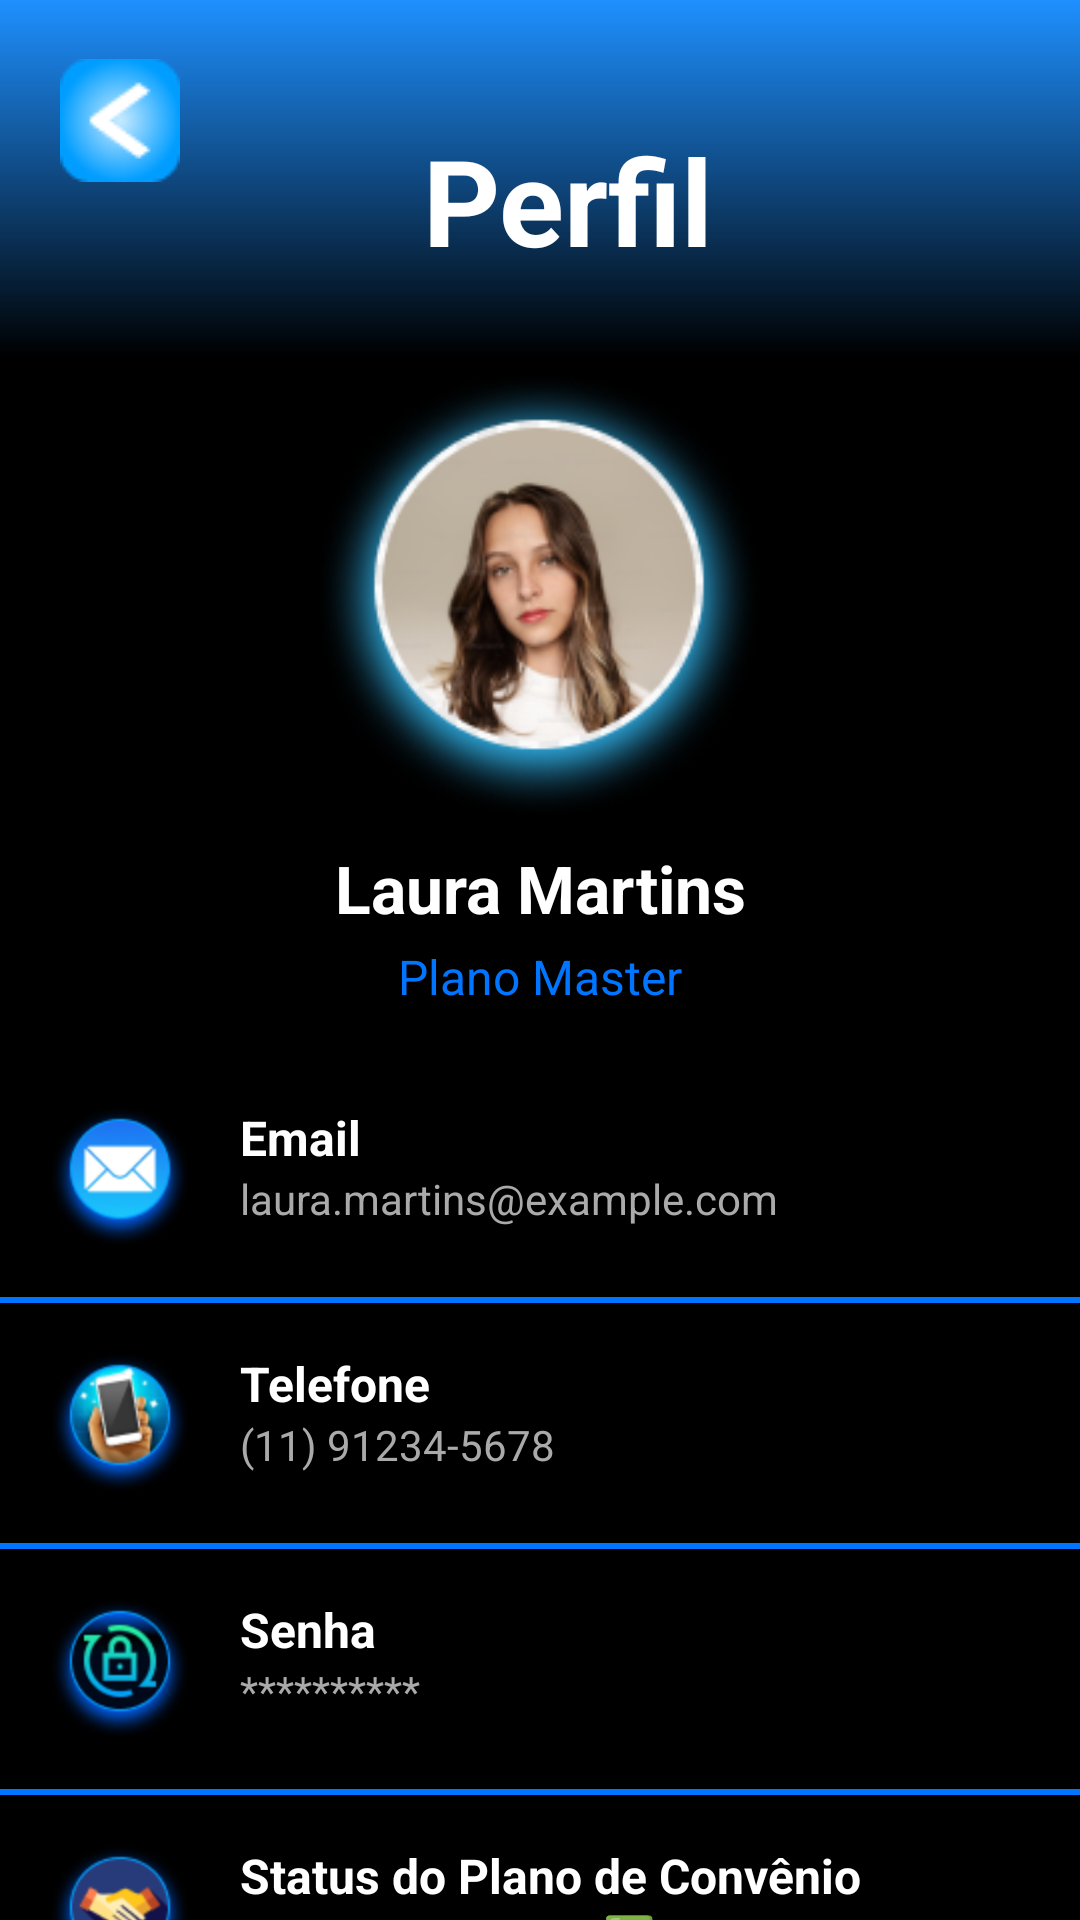

This screen was rendered from an Android layout file. Write that file and the resources it references.
<!-- AndroidManifest.xml: application theme Theme.SmartDent -->
<!-- res/layout/activity_perfil.xml -->
<?xml version="1.0" encoding="utf-8"?>
<androidx.constraintlayout.widget.ConstraintLayout xmlns:android="http://schemas.android.com/apk/res/android"
    xmlns:app="http://schemas.android.com/apk/res-auto"
    xmlns:tools="http://schemas.android.com/tools"
    android:layout_width="match_parent"
    android:layout_height="match_parent"
    android:background="@android:color/black"
    tools:context=".PerfilActivity">

    <ImageView
        android:id="@+id/imgFundo"
        android:layout_width="0dp"
        android:layout_height="0dp"
        android:scaleType="centerCrop"
        app:layout_constraintBottom_toBottomOf="parent"
        app:layout_constraintEnd_toEndOf="parent"
        app:layout_constraintStart_toStartOf="parent"
        app:layout_constraintTop_toTopOf="parent"
        app:srcCompat="@drawable/fundo" />

    <androidx.constraintlayout.widget.ConstraintLayout
        android:id="@+id/top_background"
        android:layout_width="411dp"
        android:layout_height="119dp"
        android:background="@drawable/gradient_background"
        app:layout_constraintEnd_toEndOf="parent"
        app:layout_constraintStart_toStartOf="parent"
        app:layout_constraintTop_toTopOf="parent" />

    <ImageButton
        android:id="@+id/btnVoltarCadastro"
        android:layout_width="48dp"
        android:layout_height="48dp"
        android:layout_margin="16dp"
        android:layout_marginStart="16dp"
        android:layout_marginTop="40dp"
        android:background="?attr/selectableItemBackgroundBorderless"
        android:contentDescription="Voltar para Cadastro"
        android:src="@drawable/iconvoltar"
        app:layout_constraintStart_toStartOf="parent"
        app:layout_constraintTop_toTopOf="parent" />

    <TextView
        android:id="@+id/tv_title"
        android:layout_width="wrap_content"
        android:layout_height="wrap_content"
        android:layout_marginTop="40dp"
        android:gravity="center"
        android:text="Perfil"
        android:textAlignment="center"
        android:textColor="@android:color/white"
        android:textSize="40sp"
        android:textStyle="bold"
        app:layout_constraintEnd_toEndOf="parent"
        app:layout_constraintHorizontal_bias="0.387"
        app:layout_constraintStart_toEndOf="@id/btnVoltarCadastro"
        app:layout_constraintTop_toTopOf="parent" />

    <ImageView
        android:id="@+id/img_profile"
        android:layout_width="150dp"
        android:layout_height="150dp"
        android:layout_marginTop="30dp"
        android:contentDescription="Foto de perfil"
        android:scaleType="centerCrop"
        android:src="@drawable/foto"
        app:layout_constraintEnd_toEndOf="parent"
        app:layout_constraintHorizontal_bias="0.498"
        app:layout_constraintStart_toStartOf="parent"
        app:layout_constraintTop_toBottomOf="@id/tv_title" />

    <TextView
        android:id="@+id/tv_user_name"
        android:layout_width="wrap_content"
        android:layout_height="wrap_content"
        android:layout_marginTop="8dp"
        android:text="Laura Martins"
        android:textColor="@android:color/white"
        android:textSize="22sp"
        android:textStyle="bold"
        app:layout_constraintEnd_toEndOf="parent"
        app:layout_constraintStart_toStartOf="parent"
        app:layout_constraintTop_toBottomOf="@id/img_profile" />

    <TextView
        android:id="@+id/tv_user_plan"
        android:layout_width="wrap_content"
        android:layout_height="wrap_content"
        android:layout_marginTop="4dp"
        android:text="Plano Master"
        android:textColor="#0075FF"
        android:textSize="16sp"
        app:layout_constraintEnd_toEndOf="parent"
        app:layout_constraintStart_toStartOf="parent"
        app:layout_constraintTop_toBottomOf="@id/tv_user_name" />

    <LinearLayout
        android:id="@+id/email_section"
        android:layout_width="0dp"
        android:layout_height="wrap_content"
        android:layout_marginTop="16dp"
        android:orientation="horizontal"
        android:padding="16dp"
        app:layout_constraintEnd_toEndOf="parent"
        app:layout_constraintStart_toStartOf="parent"
        app:layout_constraintTop_toBottomOf="@+id/tv_user_plan">

        <ImageView
            android:id="@+id/img_email"
            android:layout_width="48dp"
            android:layout_height="48dp"
            android:contentDescription="Ícone de Email"
            android:src="@drawable/email" />

        <LinearLayout
            android:layout_width="0dp"
            android:layout_height="wrap_content"
            android:layout_marginStart="16dp"
            android:layout_weight="1"
            android:orientation="vertical">

            <TextView
                android:id="@+id/tv_email_label"
                android:layout_width="wrap_content"
                android:layout_height="wrap_content"
                android:text="Email"
                android:textColor="@android:color/white"
                android:textSize="16sp"
                android:textStyle="bold" />

            <TextView
                android:id="@+id/tv_email_value"
                android:layout_width="wrap_content"
                android:layout_height="wrap_content"
                android:text="laura.martins@example.com"
                android:textColor="@android:color/darker_gray"
                android:textSize="14sp" />
        </LinearLayout>
    </LinearLayout>

    <View
        android:id="@+id/line_email"
        android:layout_width="374dp"
        android:layout_height="2dp"
        android:background="#0075FF"
        app:layout_constraintEnd_toEndOf="parent"
        app:layout_constraintStart_toStartOf="parent"
        app:layout_constraintTop_toBottomOf="@id/email_section" />

    <LinearLayout
        android:id="@+id/phone_section"
        android:layout_width="0dp"
        android:layout_height="wrap_content"
        android:orientation="horizontal"
        android:padding="16dp"
        app:layout_constraintEnd_toEndOf="parent"
        app:layout_constraintStart_toStartOf="parent"
        app:layout_constraintTop_toBottomOf="@id/line_email">

        <ImageView
            android:id="@+id/img_phone"
            android:layout_width="48dp"
            android:layout_height="48dp"
            android:contentDescription="Ícone de Telefone"
            android:src="@drawable/telefone" />

        <LinearLayout
            android:layout_width="0dp"
            android:layout_height="wrap_content"
            android:layout_marginStart="16dp"
            android:layout_weight="1"
            android:orientation="vertical">

            <TextView
                android:id="@+id/tv_phone_label"
                android:layout_width="wrap_content"
                android:layout_height="wrap_content"
                android:text="Telefone"
                android:textColor="@android:color/white"
                android:textSize="16sp"
                android:textStyle="bold" />

            <TextView
                android:id="@+id/tv_phone_value"
                android:layout_width="wrap_content"
                android:layout_height="wrap_content"
                android:text="(11) 91234-5678"
                android:textColor="@android:color/darker_gray"
                android:textSize="14sp" />
        </LinearLayout>
    </LinearLayout>

    <View
        android:id="@+id/line_phone"
        android:layout_width="374dp"
        android:layout_height="2dp"
        android:background="#0075FF"
        app:layout_constraintEnd_toEndOf="parent"
        app:layout_constraintStart_toStartOf="parent"
        app:layout_constraintTop_toBottomOf="@id/phone_section" />

    <LinearLayout
        android:id="@+id/password_section"
        android:layout_width="0dp"
        android:layout_height="wrap_content"
        android:orientation="horizontal"
        android:padding="16dp"
        app:layout_constraintEnd_toEndOf="parent"
        app:layout_constraintStart_toStartOf="parent"
        app:layout_constraintTop_toBottomOf="@id/line_phone">

        <ImageView
            android:id="@+id/img_password"
            android:layout_width="48dp"
            android:layout_height="48dp"
            android:contentDescription="Ícone de Senha"
            android:src="@drawable/password" />

        <LinearLayout
            android:layout_width="0dp"
            android:layout_height="wrap_content"
            android:layout_marginStart="16dp"
            android:layout_weight="1"
            android:orientation="vertical">

            <TextView
                android:id="@+id/tv_password_label"
                android:layout_width="wrap_content"
                android:layout_height="wrap_content"
                android:text="Senha"
                android:textColor="@android:color/white"
                android:textSize="16sp"
                android:textStyle="bold" />

            <TextView
                android:id="@+id/tv_password_value"
                android:layout_width="wrap_content"
                android:layout_height="wrap_content"
                android:text="**********"
                android:textColor="@android:color/darker_gray"
                android:textSize="14sp" />
        </LinearLayout>
    </LinearLayout>

    <View
        android:id="@+id/line_password"
        android:layout_width="374dp"
        android:layout_height="2dp"
        android:background="#0075FF"
        app:layout_constraintEnd_toEndOf="parent"
        app:layout_constraintStart_toStartOf="parent"
        app:layout_constraintTop_toBottomOf="@id/password_section" />

    <LinearLayout
        android:id="@+id/status_section"
        android:layout_width="0dp"
        android:layout_height="wrap_content"
        android:orientation="horizontal"
        android:padding="16dp"
        app:layout_constraintEnd_toEndOf="parent"
        app:layout_constraintStart_toStartOf="parent"
        app:layout_constraintTop_toBottomOf="@id/line_password">

        <ImageView
            android:id="@+id/img_status"
            android:layout_width="48dp"
            android:layout_height="48dp"
            android:contentDescription="Ícone de Status"
            android:src="@drawable/status" />

        <LinearLayout
            android:layout_width="0dp"
            android:layout_height="wrap_content"
            android:layout_marginStart="16dp"
            android:layout_weight="1"
            android:orientation="vertical">

            <TextView
                android:id="@+id/tv_status_label"
                android:layout_width="wrap_content"
                android:layout_height="wrap_content"
                android:text="Status do Plano de Convênio"
                android:textColor="@android:color/white"
                android:textSize="16sp"
                android:textStyle="bold" />

            <TextView
                android:id="@+id/tv_status_value"
                android:layout_width="wrap_content"
                android:layout_height="wrap_content"
                android:text="Plano Master Ativo ✅"
                android:textColor="@android:color/white"
                android:textSize="14sp" />
        </LinearLayout>
    </LinearLayout>

    <View
        android:id="@+id/line_status"
        android:layout_width="374dp"
        android:layout_height="2dp"
        android:background="#0075FF"
        app:layout_constraintEnd_toEndOf="parent"
        app:layout_constraintStart_toStartOf="parent"
        app:layout_constraintTop_toBottomOf="@id/status_section" />

</androidx.constraintlayout.widget.ConstraintLayout>
<!-- resources referenced by this layout -->
<resources>
  <!-- drawable email: png bitmap (drawable, 7493 bytes) -->
  <!-- drawable foto: png bitmap (drawable, 42411 bytes) -->
  <!-- drawable gradient_background (drawable) -->
  <?xml version="1.0" encoding="utf-8"?>
  <layer-list xmlns:android="http://schemas.android.com/apk/res/android">
      <item>
          <shape>
              <gradient
                  android:startColor="#FF000000"
              android:endColor="#1E90FF"
              android:angle="90" />
              <corners android:bottomLeftRadius="30dp" android:bottomRightRadius="30dp" />
          </shape>
      </item>
  </layer-list>
  <!-- drawable iconvoltar: png bitmap (drawable, 2556 bytes) -->
  <!-- drawable password: png bitmap (drawable, 8725 bytes) -->
  <!-- drawable status: png bitmap (drawable, 7846 bytes) -->
  <!-- drawable telefone: png bitmap (drawable, 9620 bytes) -->
  <style name="Theme.SmartDent" parent="Base.Theme.SmartDent" />
  <style name="Base.Theme.SmartDent" parent="Theme.Material3.DayNight.NoActionBar">
          
          
      </style>
</resources>
